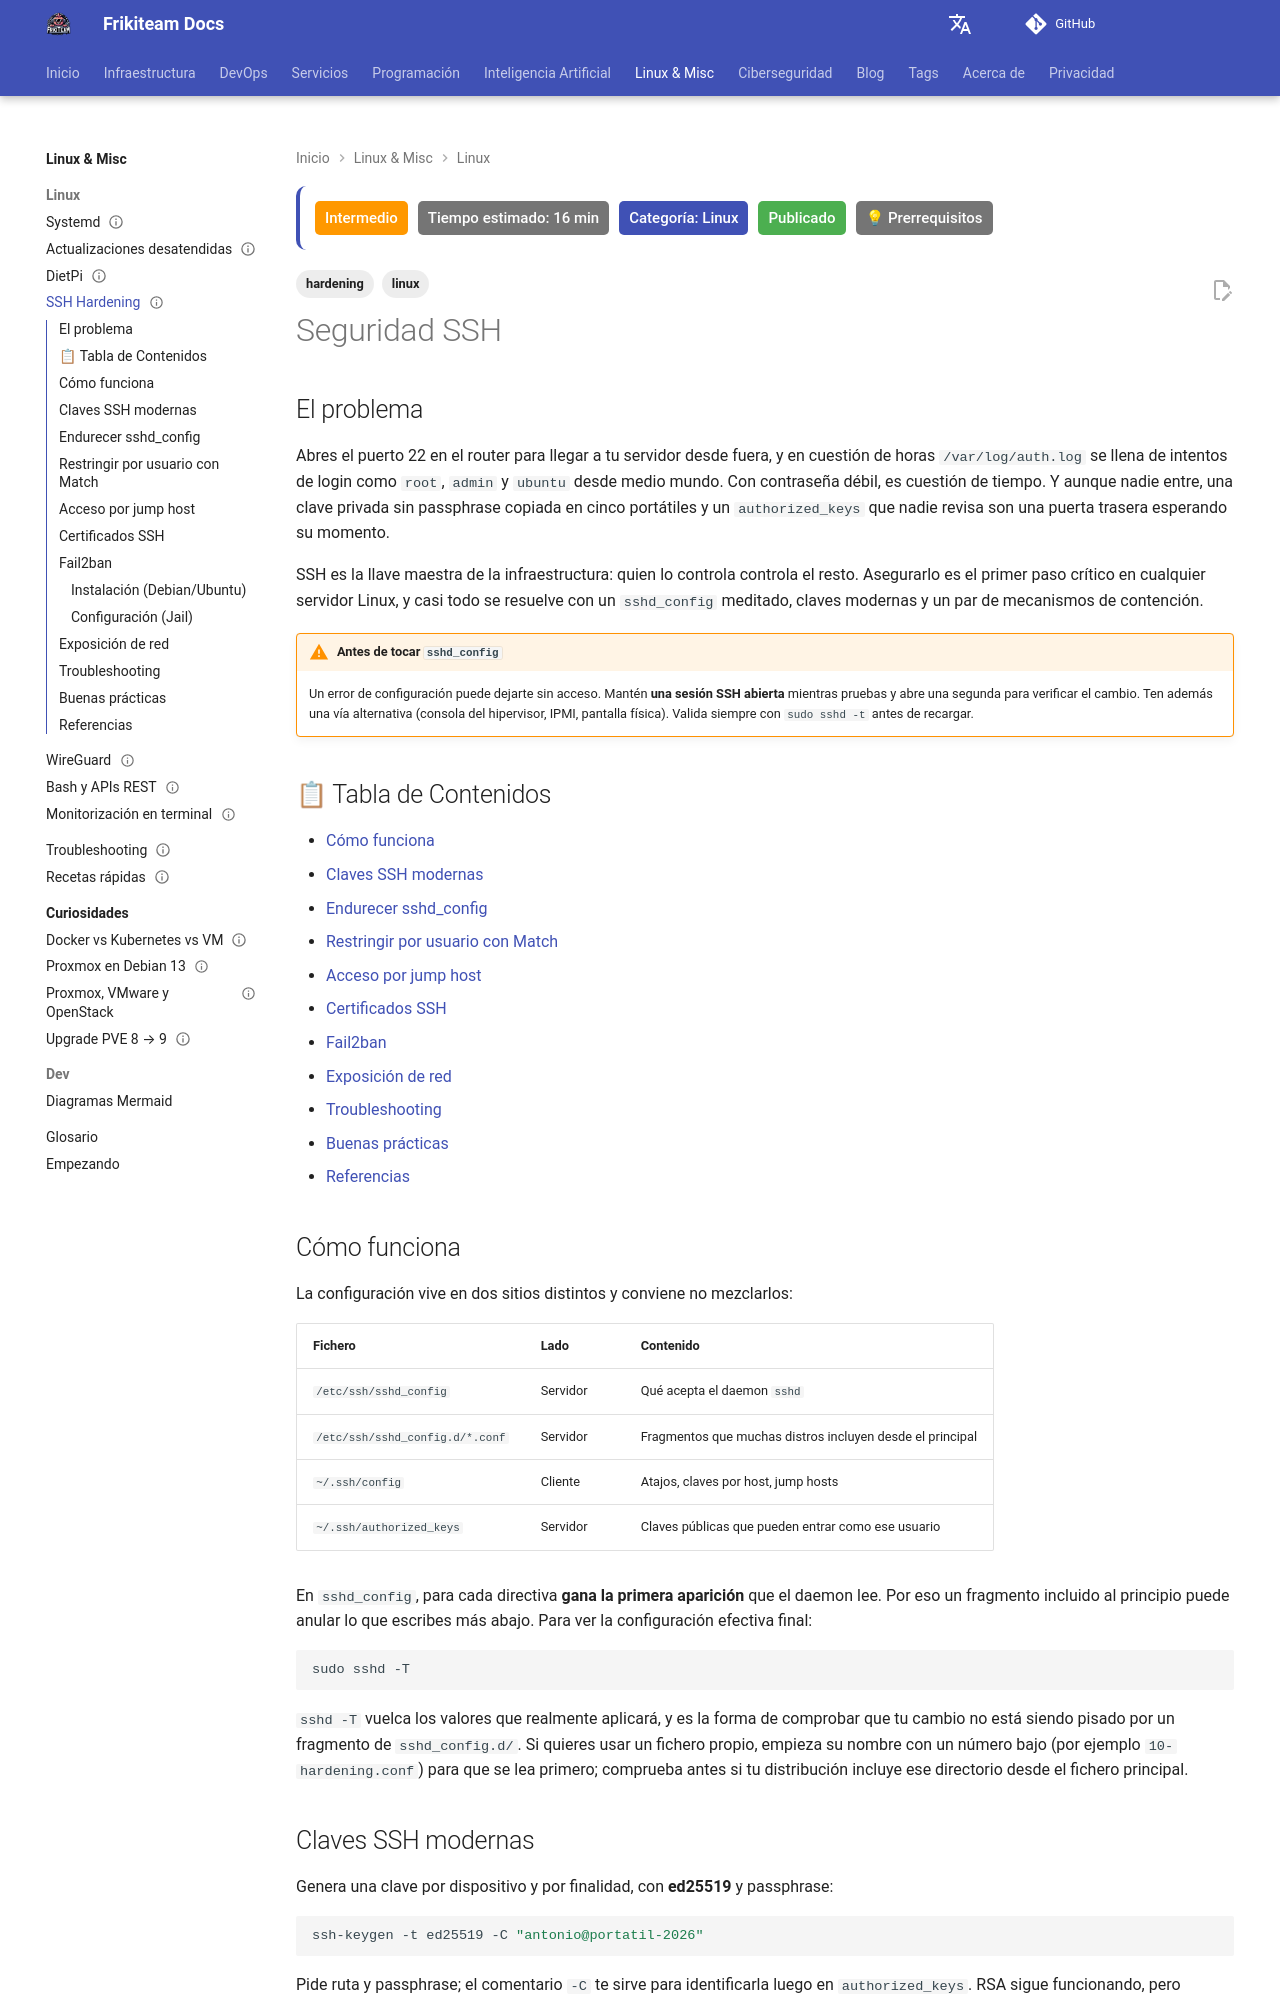

repository: rasty94/Frikiteam-docs · page: doc/linux/ssh_security/index.html · generator: mkdocs

---
title: "Seguridad SSH"
description: "Endurecer OpenSSH en servidores y homelabs: claves ed25519, sshd_config, Match, jump hosts, certificados SSH y fail2ban."
keywords: "ssh, sshd_config, openssh, ed25519, ssh-keygen, certificados ssh, fail2ban, ProxyJump, hardening, homelab"
tags: ['linux', 'hardening']
updated: 2026-10-11
difficulty: intermediate
estimated_time: 16 min
category: Linux
status: published
last_reviewed: 2026-10-11
prerequisites:
  - "Servidor Linux con OpenSSH instalado y acceso por consola alternativo"
  - "Conocimientos básicos de usuarios y permisos Linux"
reviewers: ["@rasty94"]
contributors: ["@rasty94"]
---

# Seguridad SSH

## El problema

Abres el puerto 22 en el router para llegar a tu servidor desde fuera, y en cuestión de horas `/var/log/auth.log` se llena de intentos de login como `root`, `admin` y `ubuntu` desde medio mundo. Con contraseña débil, es cuestión de tiempo. Y aunque nadie entre, una clave privada sin passphrase copiada en cinco portátiles y un `authorized_keys` que nadie revisa son una puerta trasera esperando su momento.

SSH es la llave maestra de la infraestructura: quien lo controla controla el resto. Asegurarlo es el primer paso crítico en cualquier servidor Linux, y casi todo se resuelve con un `sshd_config` meditado, claves modernas y un par de mecanismos de contención.

!!! warning "Antes de tocar `sshd_config`"
    Un error de configuración puede dejarte sin acceso. Mantén **una sesión SSH abierta** mientras pruebas y abre una segunda para verificar el cambio. Ten además una vía alternativa (consola del hipervisor, IPMI, pantalla física). Valida siempre con `sudo sshd -t` antes de recargar.

## 📋 Tabla de Contenidos

- [Cómo funciona](#como-funciona)
- [Claves SSH modernas](#claves-ssh-modernas)
- [Endurecer sshd_config](#endurecer-sshd_config)
- [Restringir por usuario con Match](#restringir-por-usuario-con-match)
- [Acceso por jump host](#acceso-por-jump-host)
- [Certificados SSH](#certificados-ssh)
- [Fail2ban](#fail2ban)
- [Exposición de red](#exposicion-de-red)
- [Troubleshooting](#troubleshooting)
- [Buenas prácticas](#buenas-practicas)
- [Referencias](#referencias)

## Cómo funciona

La configuración vive en dos sitios distintos y conviene no mezclarlos:

| Fichero | Lado | Contenido |
|---------|------|-----------|
| `/etc/ssh/sshd_config` | Servidor | Qué acepta el daemon `sshd` |
| `/etc/ssh/sshd_config.d/*.conf` | Servidor | Fragmentos que muchas distros incluyen desde el principal |
| `~/.ssh/config` | Cliente | Atajos, claves por host, jump hosts |
| `~/.ssh/authorized_keys` | Servidor | Claves públicas que pueden entrar como ese usuario |

En `sshd_config`, para cada directiva **gana la primera aparición** que el daemon lee. Por eso un fragmento incluido al principio puede anular lo que escribes más abajo. Para ver la configuración efectiva final:

```bash
sudo sshd -T
```

`sshd -T` vuelca los valores que realmente aplicará, y es la forma de comprobar que tu cambio no está siendo pisado por un fragmento de `sshd_config.d/`. Si quieres usar un fichero propio, empieza su nombre con un número bajo (por ejemplo `10-hardening.conf`) para que se lea primero; comprueba antes si tu distribución incluye ese directorio desde el fichero principal.
